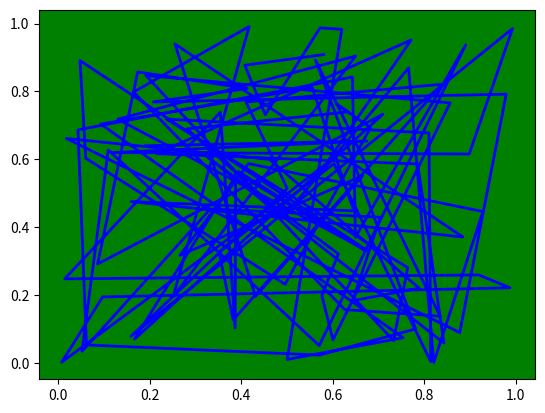

Python code for this plot:
import numpy as np
from matplotlib import pyplot as plt

fig = plt.figure()
ax = fig.add_subplot()
rect = ax.patch  # a Rectangle instance
rect.set_facecolor('green')

x, y = np.random.rand(2, 100)
line, = ax.plot(x, y, '-', color='blue', linewidth=2)
plt.show()
